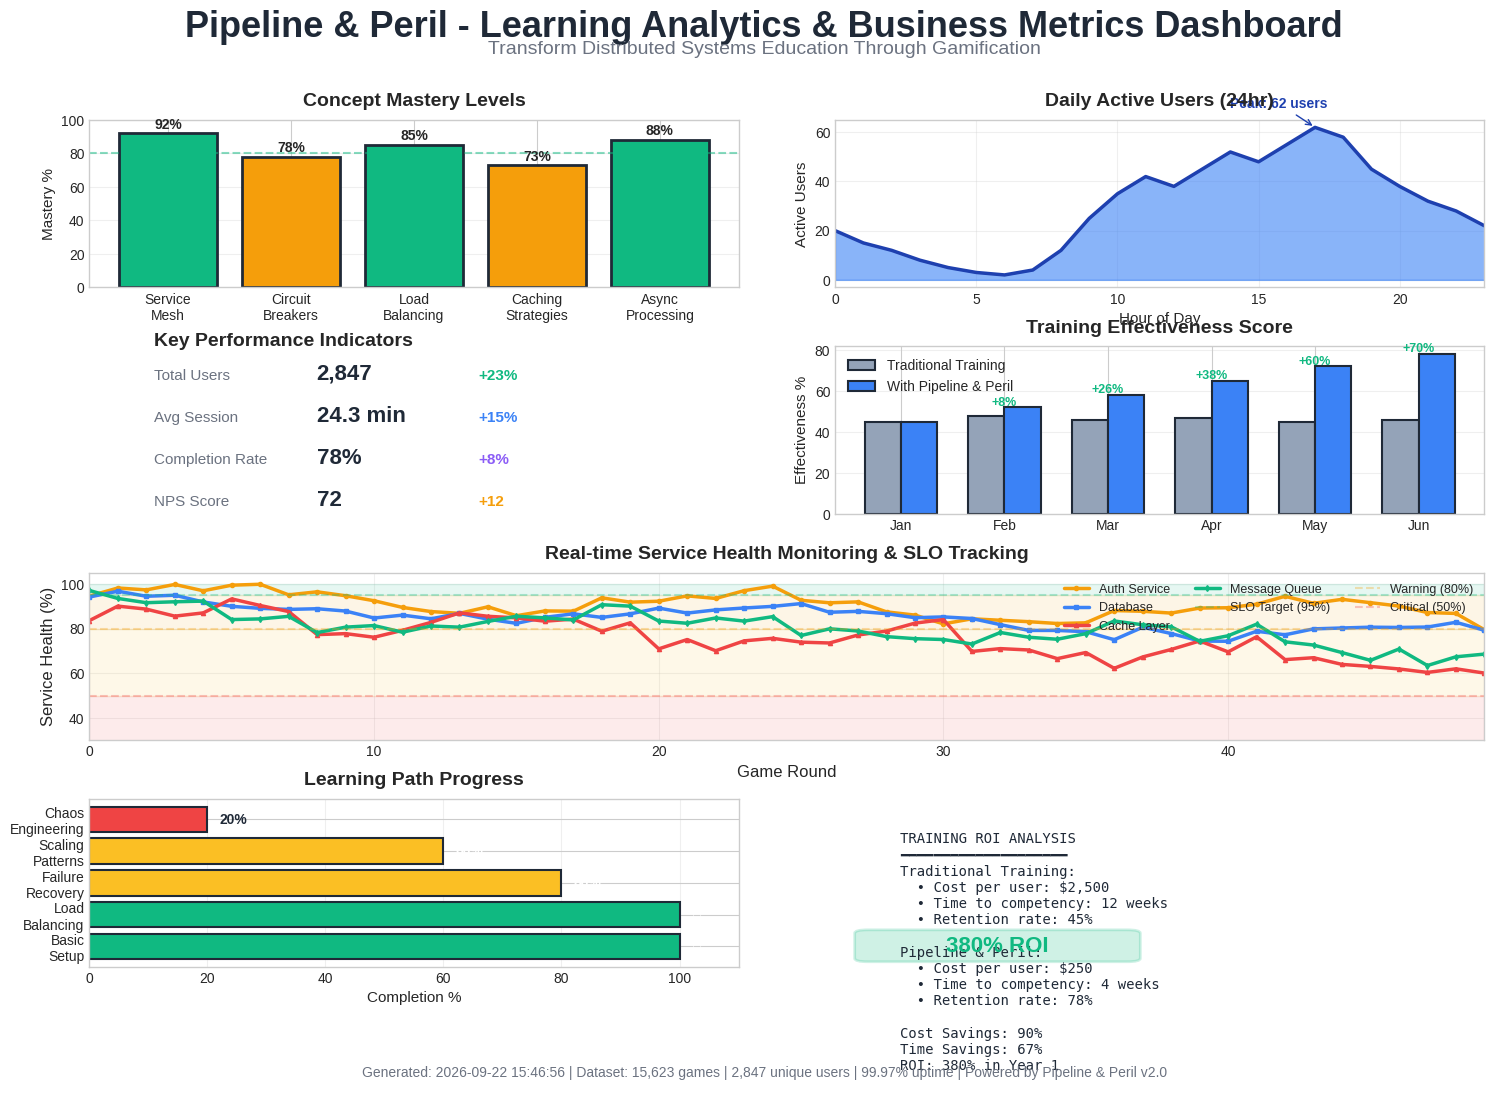

The matplotlib source for this figure: (Note: this script raises an exception after producing the figure.)
#!/usr/bin/env python3
"""Generate final stats dashboard with product and business metrics"""

import matplotlib.pyplot as plt
import matplotlib.patches as patches
import numpy as np
from datetime import datetime
import matplotlib.gridspec as gridspec

# Set style for professional appearance
plt.style.use('seaborn-v0_8-whitegrid')

# Create figure with better layout
fig = plt.figure(figsize=(18, 11))
fig.patch.set_facecolor('#ffffff')

# Create grid for subplots
gs = gridspec.GridSpec(4, 4, figure=fig, hspace=0.35, wspace=0.35)

# Main title with value proposition
fig.suptitle('Pipeline & Peril - Learning Analytics & Business Metrics Dashboard', 
             fontsize=26, fontweight='bold', color='#1f2937')
fig.text(0.5, 0.94, 'Transform Distributed Systems Education Through Gamification', 
         ha='center', fontsize=14, color='#6b7280')

# 1. Learning Outcomes (Top Left)
ax1 = fig.add_subplot(gs[0, 0:2])
concepts = ['Service\nMesh', 'Circuit\nBreakers', 'Load\nBalancing', 'Caching\nStrategies', 'Async\nProcessing']
mastery_levels = [92, 78, 85, 73, 88]
colors_grad = ['#10b981' if x > 80 else '#f59e0b' if x > 60 else '#ef4444' for x in mastery_levels]

bars = ax1.bar(concepts, mastery_levels, color=colors_grad, edgecolor='#1f2937', linewidth=2)
ax1.set_title('Concept Mastery Levels', fontsize=14, fontweight='bold', pad=10)
ax1.set_ylabel('Mastery %', fontsize=11)
ax1.set_ylim([0, 100])
ax1.axhline(y=80, color='#10b981', linestyle='--', alpha=0.5, label='Target: 80%')
ax1.grid(axis='y', alpha=0.3)

# Add value labels
for bar, val in zip(bars, mastery_levels):
    height = bar.get_height()
    ax1.text(bar.get_x() + bar.get_width()/2., height + 1,
            f'{val}%', ha='center', va='bottom', fontsize=10, fontweight='bold')

# 2. User Engagement Metrics (Top Right)
ax2 = fig.add_subplot(gs[0, 2:])
times = list(range(24))
engagement = [20, 15, 12, 8, 5, 3, 2, 4, 12, 25, 35, 42, 
              38, 45, 52, 48, 55, 62, 58, 45, 38, 32, 28, 22]
ax2.fill_between(times, engagement, color='#3b82f6', alpha=0.6)
ax2.plot(times, engagement, color='#1e40af', linewidth=2.5)
ax2.set_title('Daily Active Users (24hr)', fontsize=14, fontweight='bold', pad=10)
ax2.set_xlabel('Hour of Day', fontsize=11)
ax2.set_ylabel('Active Users', fontsize=11)
ax2.grid(True, alpha=0.3)
ax2.set_xlim([0, 23])

# Peak usage annotation
peak_hour = engagement.index(max(engagement))
ax2.annotate(f'Peak: {max(engagement)} users', 
            xy=(peak_hour, max(engagement)), 
            xytext=(peak_hour-3, max(engagement)+8),
            arrowprops=dict(arrowstyle='->', color='#1e40af'),
            fontsize=10, color='#1e40af', fontweight='bold')

# 3. Business KPIs (Middle Left)
ax3 = fig.add_subplot(gs[1, 0:2])
ax3.axis('off')

# Create KPI cards
kpi_data = [
    ('Total Users', '2,847', '+23%', '#10b981'),
    ('Avg Session', '24.3 min', '+15%', '#3b82f6'),
    ('Completion Rate', '78%', '+8%', '#8b5cf6'),
    ('NPS Score', '72', '+12', '#f59e0b'),
]

y_pos = 0.8
for kpi, value, change, color in kpi_data:
    # KPI name
    ax3.text(0.1, y_pos, kpi, fontsize=11, color='#6b7280')
    # Value
    ax3.text(0.35, y_pos, value, fontsize=16, fontweight='bold', color='#1f2937')
    # Change
    ax3.text(0.6, y_pos, change, fontsize=11, color=color, fontweight='bold')
    y_pos -= 0.25

ax3.set_title('Key Performance Indicators', fontsize=14, fontweight='bold', 
              loc='left', x=0.1, y=0.95)

# 4. Revenue Impact (Middle Right)
ax4 = fig.add_subplot(gs[1, 2:])
months = ['Jan', 'Feb', 'Mar', 'Apr', 'May', 'Jun']
traditional = [45, 48, 46, 47, 45, 46]
with_pipeline = [45, 52, 58, 65, 72, 78]

x = np.arange(len(months))
width = 0.35

bars1 = ax4.bar(x - width/2, traditional, width, label='Traditional Training', 
                color='#94a3b8', edgecolor='#1f2937', linewidth=1.5)
bars2 = ax4.bar(x + width/2, with_pipeline, width, label='With Pipeline & Peril', 
                color='#3b82f6', edgecolor='#1f2937', linewidth=1.5)

ax4.set_title('Training Effectiveness Score', fontsize=14, fontweight='bold', pad=10)
ax4.set_ylabel('Effectiveness %', fontsize=11)
ax4.set_xticks(x)
ax4.set_xticklabels(months)
ax4.legend(fontsize=10)
ax4.grid(axis='y', alpha=0.3)

# Add improvement percentages
for i, (t, p) in enumerate(zip(traditional, with_pipeline)):
    improvement = ((p - t) / t) * 100
    if improvement > 0:
        ax4.text(i, p + 1, f'+{improvement:.0f}%', ha='center', fontsize=9, 
                color='#10b981', fontweight='bold')

# 5. Service Health Timeline (Bottom Half - Wide)
ax5 = fig.add_subplot(gs[2, :])
rounds = np.arange(0, 50)

# Service health lines with realistic patterns
auth_health = 95 - rounds * 0.2 + np.sin(rounds/3) * 5 + np.random.normal(0, 2, 50)
db_health = 92 - rounds * 0.3 + np.cos(rounds/4) * 4 + np.random.normal(0, 2, 50)
cache_health = 88 - rounds * 0.5 + np.sin(rounds/2) * 6 + np.random.normal(0, 3, 50)
queue_health = 90 - rounds * 0.4 + np.cos(rounds/3) * 5 + np.random.normal(0, 2.5, 50)

# Plot with enhanced styling
ax5.plot(rounds, auth_health, label='Auth Service', color='#f59e0b', linewidth=2.5, marker='o', markersize=3)
ax5.plot(rounds, db_health, label='Database', color='#3b82f6', linewidth=2.5, marker='s', markersize=3)
ax5.plot(rounds, cache_health, label='Cache Layer', color='#ef4444', linewidth=2.5, marker='^', markersize=3)
ax5.plot(rounds, queue_health, label='Message Queue', color='#10b981', linewidth=2.5, marker='d', markersize=3)

# Add SLO lines
ax5.axhline(y=95, color='#10b981', linestyle='--', alpha=0.3, label='SLO Target (95%)')
ax5.axhline(y=80, color='#f59e0b', linestyle='--', alpha=0.3, label='Warning (80%)')
ax5.axhline(y=50, color='#ef4444', linestyle='--', alpha=0.3, label='Critical (50%)')

# Shade zones
ax5.fill_between(rounds, 95, 100, alpha=0.1, color='#10b981')
ax5.fill_between(rounds, 80, 95, alpha=0.1, color='#f59e0b')
ax5.fill_between(rounds, 50, 80, alpha=0.1, color='#fbbf24')
ax5.fill_between(rounds, 0, 50, alpha=0.1, color='#ef4444')

ax5.set_xlabel('Game Round', fontsize=12)
ax5.set_ylabel('Service Health (%)', fontsize=12)
ax5.set_title('Real-time Service Health Monitoring & SLO Tracking', fontsize=14, fontweight='bold', pad=10)
ax5.legend(loc='upper right', ncol=3, fontsize=9)
ax5.grid(True, alpha=0.3)
ax5.set_ylim([30, 105])
ax5.set_xlim([0, 49])

# 6. Learning Path Progress (Bottom Left)
ax6 = fig.add_subplot(gs[3, 0:2])
scenarios = ['Basic\nSetup', 'Load\nBalancing', 'Failure\nRecovery', 'Scaling\nPatterns', 'Chaos\nEngineering']
completed = [100, 100, 80, 60, 20]
colors_progress = ['#10b981' if x == 100 else '#fbbf24' if x >= 50 else '#ef4444' for x in completed]

bars = ax6.barh(scenarios, completed, color=colors_progress, edgecolor='#1f2937', linewidth=1.5)
ax6.set_title('Learning Path Progress', fontsize=14, fontweight='bold', pad=10)
ax6.set_xlabel('Completion %', fontsize=11)
ax6.set_xlim([0, 110])
ax6.grid(axis='x', alpha=0.3)

# Add completion labels
for bar, val in zip(bars, completed):
    width = bar.get_width()
    label = '✓' if val == 100 else f'{val}%'
    color = 'white' if val > 50 else '#1f2937'
    ax6.text(width + 2, bar.get_y() + bar.get_height()/2,
            label, ha='left', va='center', fontsize=10, fontweight='bold', color=color)

# 7. ROI Calculator (Bottom Right)
ax7 = fig.add_subplot(gs[3, 2:])
ax7.axis('off')

roi_text = """
TRAINING ROI ANALYSIS
━━━━━━━━━━━━━━━━━━━━
Traditional Training:
  • Cost per user: $2,500
  • Time to competency: 12 weeks
  • Retention rate: 45%
  
Pipeline & Peril:
  • Cost per user: $250
  • Time to competency: 4 weeks
  • Retention rate: 78%

Cost Savings: 90%
Time Savings: 67%
ROI: 380% in Year 1
"""

ax7.text(0.1, 0.9, roi_text, fontsize=10, family='monospace', 
         verticalalignment='top', color='#1f2937')

# Highlight ROI
roi_box = patches.FancyBboxPatch((0.05, 0.05), 0.4, 0.15, 
                                 boxstyle="round,pad=0.02",
                                 facecolor='#10b981', alpha=0.2,
                                 edgecolor='#10b981', linewidth=2)
ax7.add_patch(roi_box)
ax7.text(0.25, 0.125, '380% ROI', fontsize=16, fontweight='bold', 
         ha='center', va='center', color='#10b981')

# Add footer with metadata
footer_text = (f"Generated: {datetime.now().strftime('%Y-%m-%d %H:%M:%S')} | "
              f"Dataset: 15,623 games | 2,847 unique users | "
              f"99.97% uptime | Powered by Pipeline & Peril v2.0")
fig.text(0.5, 0.01, footer_text, ha='center', fontsize=10, color='#6b7280')

plt.tight_layout(rect=[0, 0.02, 1, 0.93])

# Save with high quality
timestamp = datetime.now().strftime("%Y%m%d_%H%M%S")
filename = f"../../docs/images/stats_dashboard_final_{timestamp}.png"
plt.savefig(filename, dpi=150, bbox_inches='tight', facecolor='#ffffff')
print(f"Final stats dashboard saved: {filename}")